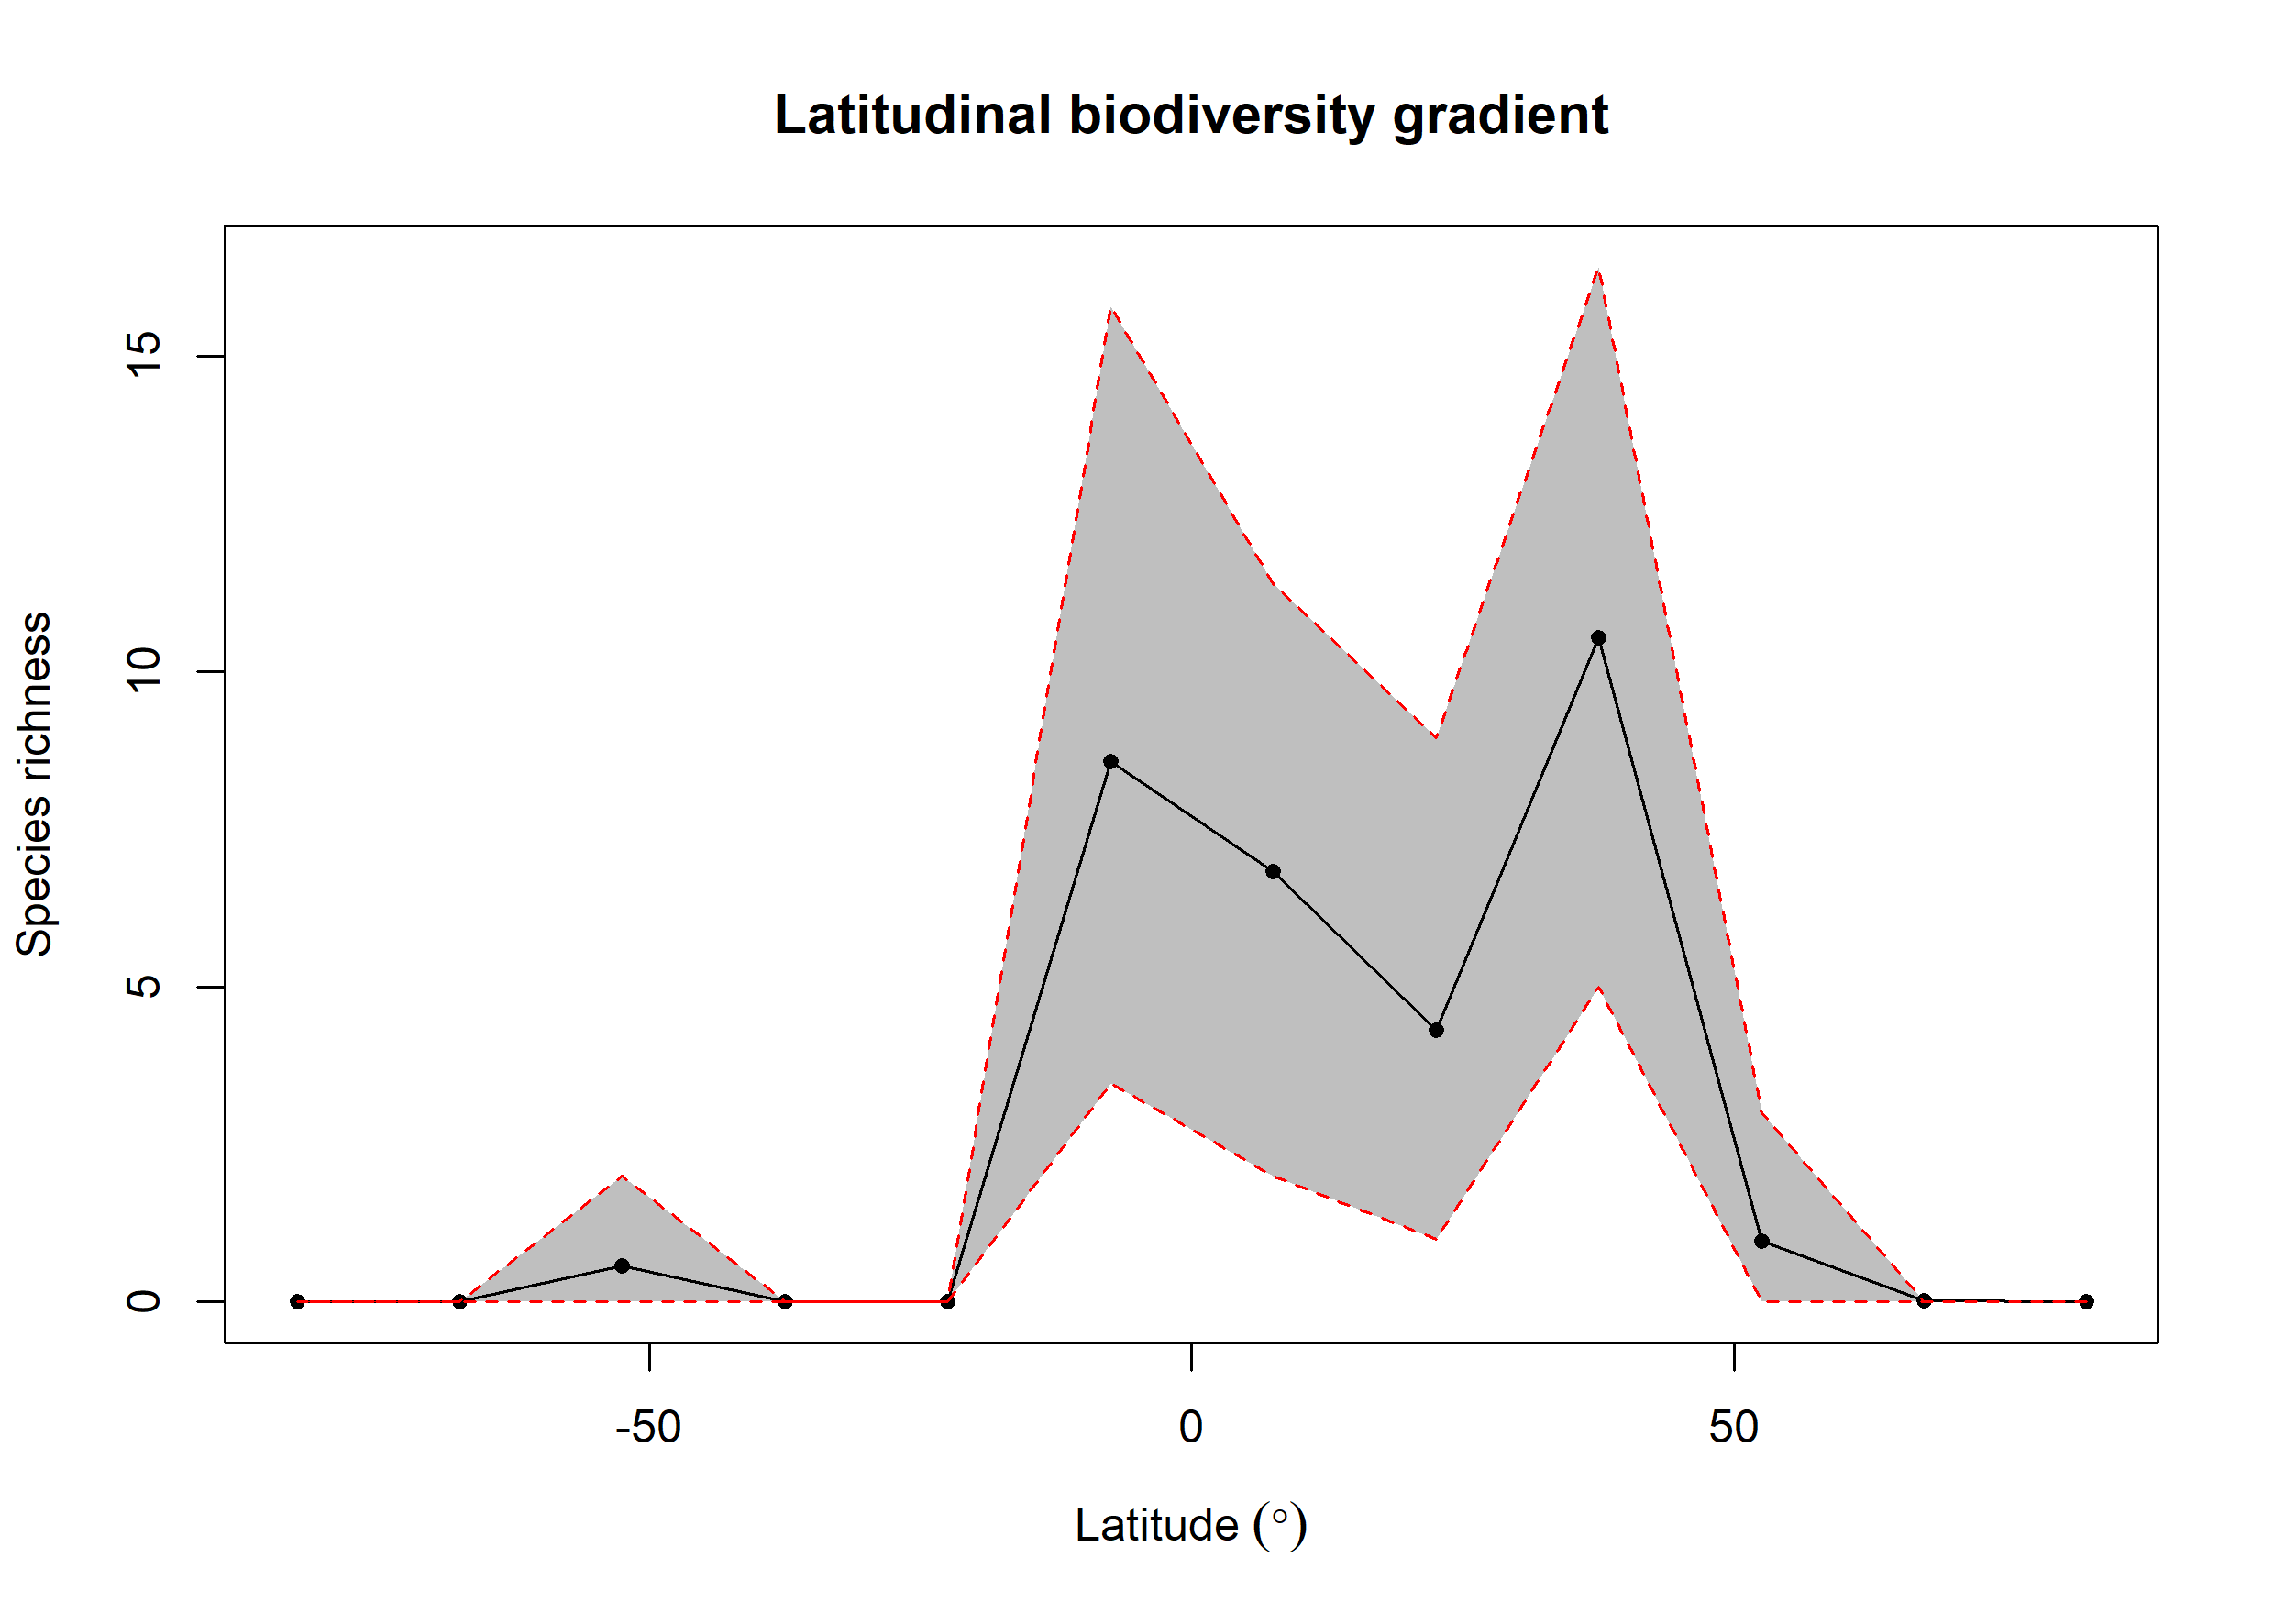

Data behind this chart, as committed beside it:
bin, max, min, mid, hemisphere, mean_richness, CI.Lower, CI.Upper
1, 90, 75, 82.5, N, NA, NA, NA
2, 75, 60, 67.5, N, 0.02, 0, 0
3, 60, 45, 52.5, N, 0.97, 0, 3
4, 45, 30, 37.5, N, 10.55, 5, 16.42
5, 30, 15, 22.5, N, 4.315, 1, 8.95
6, 15, 0, 7.5, N, 6.824, 2, 11.4
7, 0, -15, -7.5, S, 8.578, 3.475, 15.78
8, -15, -30, -22.5, S, NA, NA, NA
9, -30, -45, -37.5, S, NA, NA, NA
10, -45, -60, -52.5, S, 0.57, 0, 2
11, -60, -75, -67.5, S, NA, NA, NA
12, -75, -90, -82.5, S, NA, NA, NA
